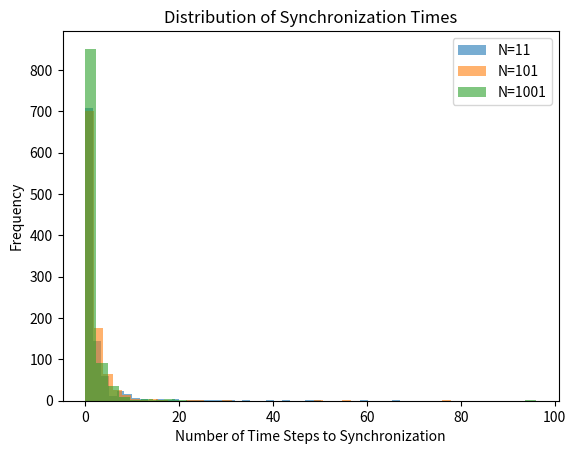

Reproduce this figure in Python.
import numpy as np
import matplotlib.pyplot as plt
from tqdm import tqdm  # Import tqdm for progress bars

def initialize_weights(N, L):
    """Initialize weights for the network."""
    return np.random.randint(-L, L + 1, N)

def sign(x):
    """Sign function that returns 1 for non-negative and -1 for negative."""
    return 1 if x >= 0 else -1

def update_weights(weights, x, output, target, L):
    """Hebbian learning rule to update weights."""
    if output != target:
        for i in range(len(weights)):
            if output == sign(np.dot(weights, x)):
                weights[i] -= target * x[i]
                weights[i] = max(-L, min(L, weights[i]))  # Bound the weights

def run_simulation(N, L, max_steps=5000):
    """Run a single simulation of the network synchronization."""
    w_sender = initialize_weights(N, L)
    w_recipient = initialize_weights(N, L)

    t_sync = 0

    while t_sync < max_steps:
        x = np.random.choice([-1, 1], N)  # Random input
        y_sender = sign(np.dot(w_sender, x))
        y_recipient = sign(np.dot(w_recipient, x))

        output_sender = y_sender
        output_recipient = y_recipient

        if output_sender == output_recipient:
            break

        update_weights(w_sender, x, output_sender, output_recipient, L)
        update_weights(w_recipient, x, output_recipient, output_sender, L)

        t_sync += 1

    return t_sync

def plot_sync_times(N_values, L, num_trials=1000):
    """Plot the distribution of synchronization times for different network sizes."""
    for N in N_values:
        sync_times = []
        # Use tqdm to display the progress bar
        for _ in tqdm(range(num_trials), desc=f'Simulating for N={N}'):
            sync_time = run_simulation(N, L)
            sync_times.append(sync_time)
        
        plt.hist(sync_times, bins=40, alpha=0.6, label=f'N={N}')

    plt.xlabel('Number of Time Steps to Synchronization')
    plt.ylabel('Frequency')
    plt.title('Distribution of Synchronization Times')
    plt.legend()
    plt.show()

# Parameters
N_values = [11, 101, 1001]  # Different network sizes
L = 3  # Weight limit

plot_sync_times(N_values, L)
